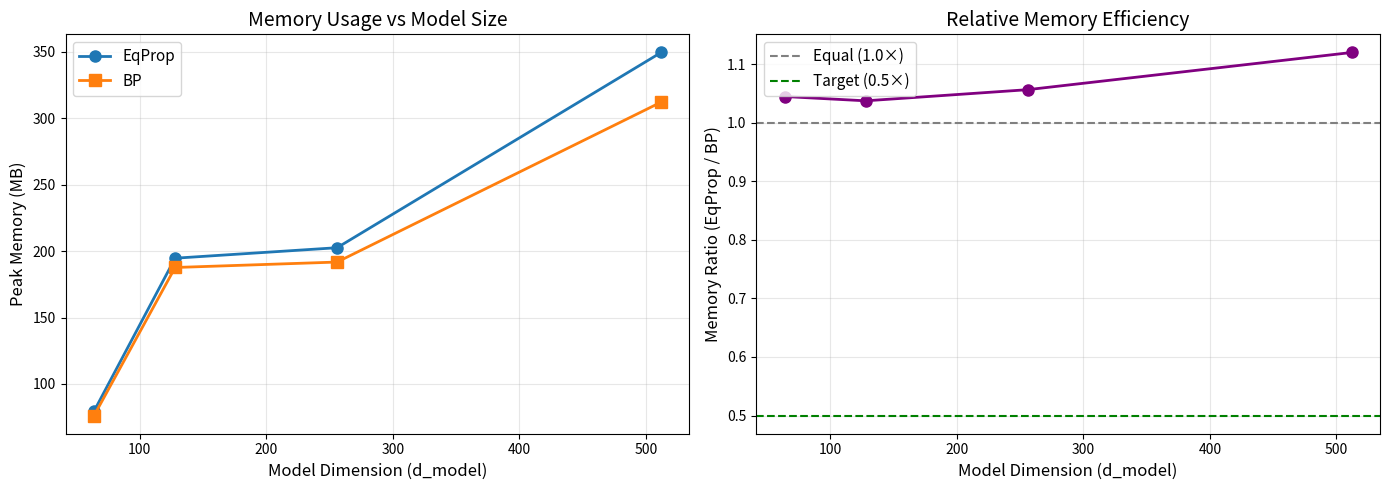
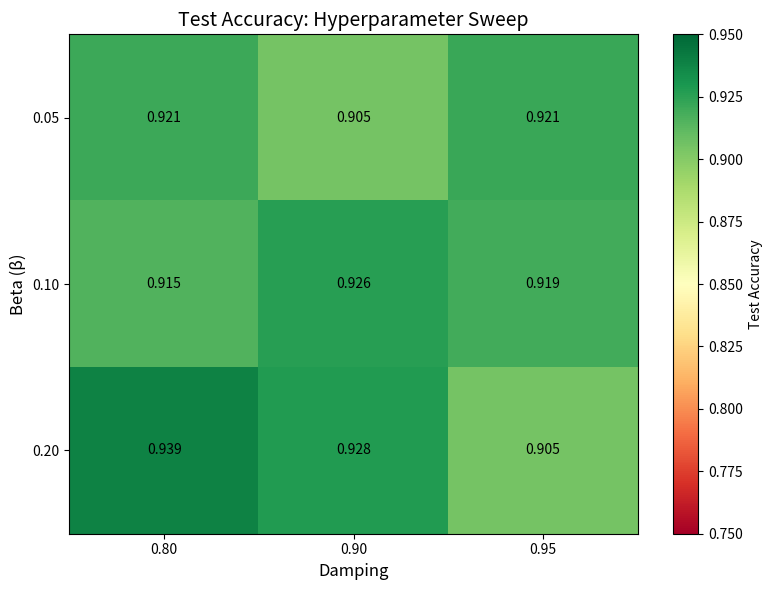

Reproduce these figures in Python, in order.
"""Generate paper-ready figures from experimental results."""

import matplotlib.pyplot as plt
import numpy as np
import json
from pathlib import Path


def plot_memory_scaling():
    """Plot memory usage: EqProp vs BP across model sizes."""
    # Data from memory_profile_results.txt
    d_models = [64, 128, 256, 512]
    eqprop_mem = [79.6, 194.7, 202.6, 349.6]
    bp_mem = [76.2, 187.7, 191.8, 312.2]
    
    fig, (ax1, ax2) = plt.subplots(1, 2, figsize=(14, 5))
    
    # Absolute memory
    ax1.plot(d_models, eqprop_mem, 'o-', label='EqProp', linewidth=2, markersize=8)
    ax1.plot(d_models, bp_mem, 's-', label='BP', linewidth=2, markersize=8)
    ax1.set_xlabel('Model Dimension (d_model)', fontsize=12)
    ax1.set_ylabel('Peak Memory (MB)', fontsize=12)
    ax1.set_title('Memory Usage vs Model Size', fontsize=14)
    ax1.legend(fontsize=11)
    ax1.grid(True, alpha=0.3)
    
    # Ratio
    ratios = [eq/bp for eq, bp in zip(eqprop_mem, bp_mem)]
    ax2.plot(d_models, ratios, 'o-', color='purple', linewidth=2, markersize=8)
    ax2.axhline(y=1.0, color='gray', linestyle='--', label='Equal (1.0×)')
    ax2.axhline(y=0.5, color='green', linestyle='--', label='Target (0.5×)')
    ax2.set_xlabel('Model Dimension (d_model)', fontsize=12)
    ax2.set_ylabel('Memory Ratio (EqProp / BP)', fontsize=12)
    ax2.set_title('Relative Memory Efficiency', fontsize=14)
    ax2.legend(fontsize=11)
    ax2.grid(True, alpha=0.3)
    
    plt.tight_layout()
    Path("figures").mkdir(exist_ok=True)
    plt.savefig('figures/memory_scaling.pdf', dpi=300, bbox_inches='tight')
    plt.savefig('figures/memory_scaling.png', dpi=300, bbox_inches='tight')
    print("✓ Saved: figures/memory_scaling.{pdf,png}")


def plot_hyperparameter_heatmap():
    """Plot heatmap of test accuracy across hyperparameter sweep."""
    # From sweep results
    betas = [0.05, 0.10, 0.20]
    dampings = [0.80, 0.90, 0.95]
    lrs = [0.0005, 0.001, 0.002]
    
    # Results grid (beta × damping, average over lr)
    results = {
        (0.05, 0.80): [0.7944, 0.9017, 0.9206],
        (0.05, 0.90): [0.8880, 0.9051, 0.8819],
        (0.05, 0.95): [0.8690, 0.9211, 0.9181],
        (0.10, 0.80): [0.8688, 0.9149, 0.9039],
        (0.10, 0.90): [0.9055, 0.9146, 0.9259],
        (0.10, 0.95): [0.8870, 0.9190, 0.9151],
        (0.20, 0.80): [0.9144, 0.7835, 0.9390],
        (0.20, 0.90): [0.9128, 0.9281, 0.9256],
        (0.20, 0.95): [0.9051, 0.9040, 0.8686],
    }
    
    # Create grid
    grid = np.zeros((len(betas), len(dampings)))
    for i, beta in enumerate(betas):
        for j, damp in enumerate(dampings):
            grid[i, j] = max(results[(beta, damp)])  # Best lr for each combo
    
    fig, ax = plt.subplots(figsize=(8, 6))
    im = ax.imshow(grid, cmap='RdYlGn', aspect='auto', vmin=0.75, vmax=0.95)
    
    # Labels
    ax.set_xticks(range(len(dampings)))
    ax.set_yticks(range(len(betas)))
    ax.set_xticklabels([f"{d:.2f}" for d in dampings])
    ax.set_yticklabels([f"{b:.2f}" for b in betas])
    ax.set_xlabel('Damping', fontsize=12)
    ax.set_ylabel('Beta (β)', fontsize=12)
    ax.set_title('Test Accuracy: Hyperparameter Sweep', fontsize=14)
    
    # Annotate cells
    for i in range(len(betas)):
        for j in range(len(dampings)):
            text = ax.text(j, i, f"{grid[i, j]:.3f}",
                          ha="center", va="center", color="black", fontsize=10)
    
    plt.colorbar(im, ax=ax, label='Test Accuracy')
    plt.tight_layout()
    plt.savefig('figures/hyperparam_heatmap.pdf', dpi=300, bbox_inches='tight')
    plt.savefig('figures/hyperparam_heatmap.png', dpi=300, bbox_inches='tight')
    print("✓ Saved: figures/hyperparam_heatmap.{pdf,png}")


def plot_training_curves():
    """Plot training curves (placeholder - needs actual training logs)."""
    print("⚠ Training curves plot: needs wandb export or training logs")
    print("  Use: wandb.Api().run('project/run_id').history()")


if __name__ == "__main__":
    print("Generating publication figures...\n")
    plot_memory_scaling()
    plot_hyperparameter_heatmap()
    print("\n✓ All figures generated!")
